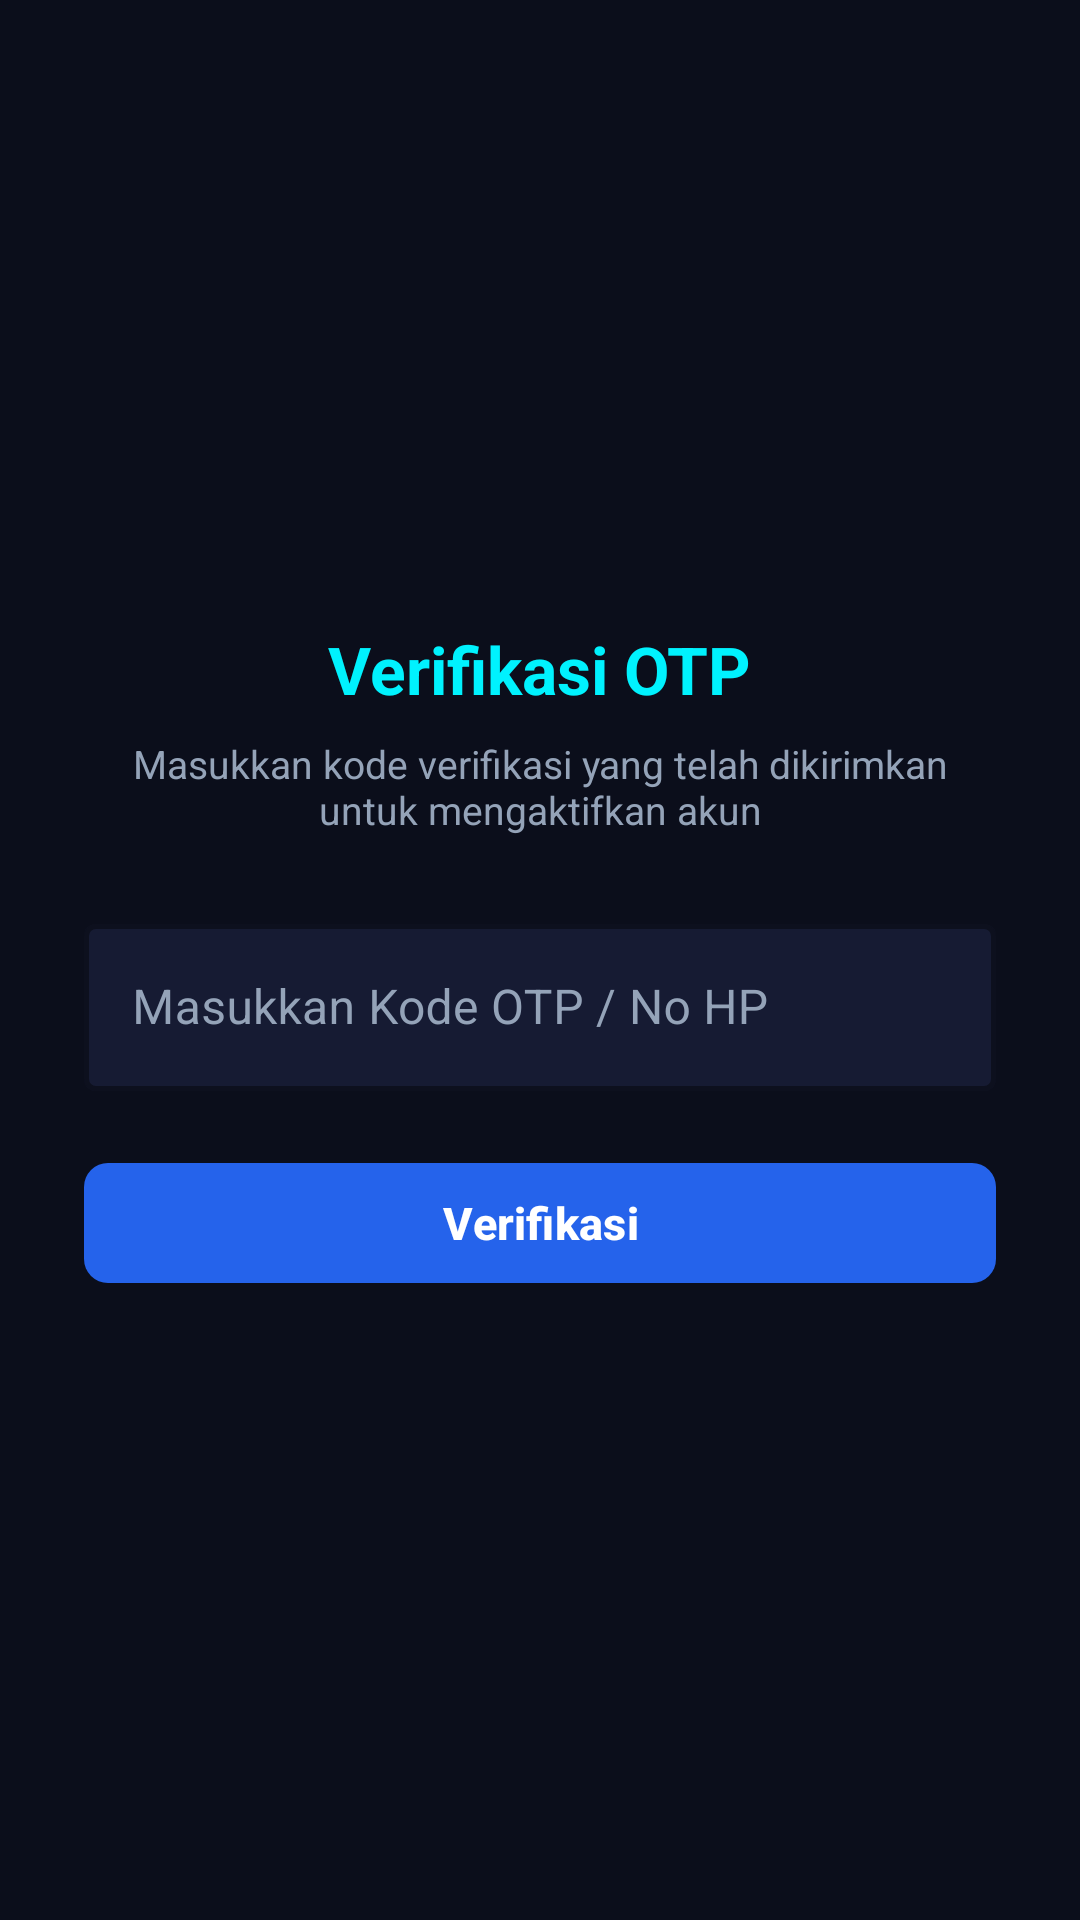

This screen was rendered from an Android layout file. Write that file and the resources it references.
<!-- AndroidManifest.xml: application theme Theme.Sjrpringles -->
<!-- res/layout/activity_otp.xml -->
<?xml version="1.0" encoding="utf-8"?>
<LinearLayout xmlns:android="http://schemas.android.com/apk/res/android"
    xmlns:app="http://schemas.android.com/apk/res-auto"
    android:layout_width="match_parent"
    android:layout_height="match_parent"
    android:background="#0B0E1B"
    android:gravity="center"
    android:orientation="vertical"
    android:padding="28dp">

    <TextView
        android:layout_width="wrap_content"
        android:layout_height="wrap_content"
        android:layout_marginBottom="8dp"
        android:text="Verifikasi OTP"
        android:textColor="#00F2FE"
        android:textSize="22sp"
        android:textStyle="bold" />

    <TextView
        android:layout_width="wrap_content"
        android:layout_height="wrap_content"
        android:layout_marginBottom="24dp"
        android:gravity="center"
        android:text="Masukkan kode verifikasi yang telah dikirimkan untuk mengaktifkan akun"
        android:textColor="#94A3B8"
        android:textSize="13sp" />

    
    <com.google.android.material.textfield.TextInputLayout
        style="@style/Widget.MaterialComponents.TextInputLayout.OutlinedBox"
        android:layout_width="match_parent"
        android:layout_height="wrap_content"
        android:layout_marginBottom="20dp"
        android:hint="Masukkan Kode OTP / No HP"
        android:textColorHint="#94A3B8"
        app:boxBackgroundColor="#161B33"
        app:boxStrokeColor="#3B82F6"
        app:boxStrokeWidth="1.5dp"
        app:hintTextColor="#00F2FE">

        <com.google.android.material.textfield.TextInputEditText
            android:id="@+id/etOtpCode"
            android:layout_width="match_parent"
            android:layout_height="wrap_content"
            android:importantForAutofill="no"
            android:inputType="number"
            android:textColor="#FFFFFF"
            android:textSize="16sp" />
    </com.google.android.material.textfield.TextInputLayout>

    
    <com.google.android.material.button.MaterialButton
        android:id="@+id/btnVerifyOtp"
        android:layout_width="match_parent"
        android:layout_height="48dp"
        android:text="Verifikasi"
        android:textAllCaps="false"
        android:textColor="#FFFFFF"
        android:textSize="15sp"
        android:textStyle="bold"
        app:backgroundTint="#2563EB"
        app:cornerRadius="8dp" />

</LinearLayout>
<!-- resources referenced by this layout -->
<resources>
  <style name="Theme.Sjrpringles" parent="Theme.Material3.DayNight.NoActionBar">
          
          <item name="colorPrimary">#2563EB</item>
          <item name="colorOnPrimary">#FFFFFF</item>
          <item name="android:statusBarColor">#0B0E1B</item>
      </style>
</resources>
